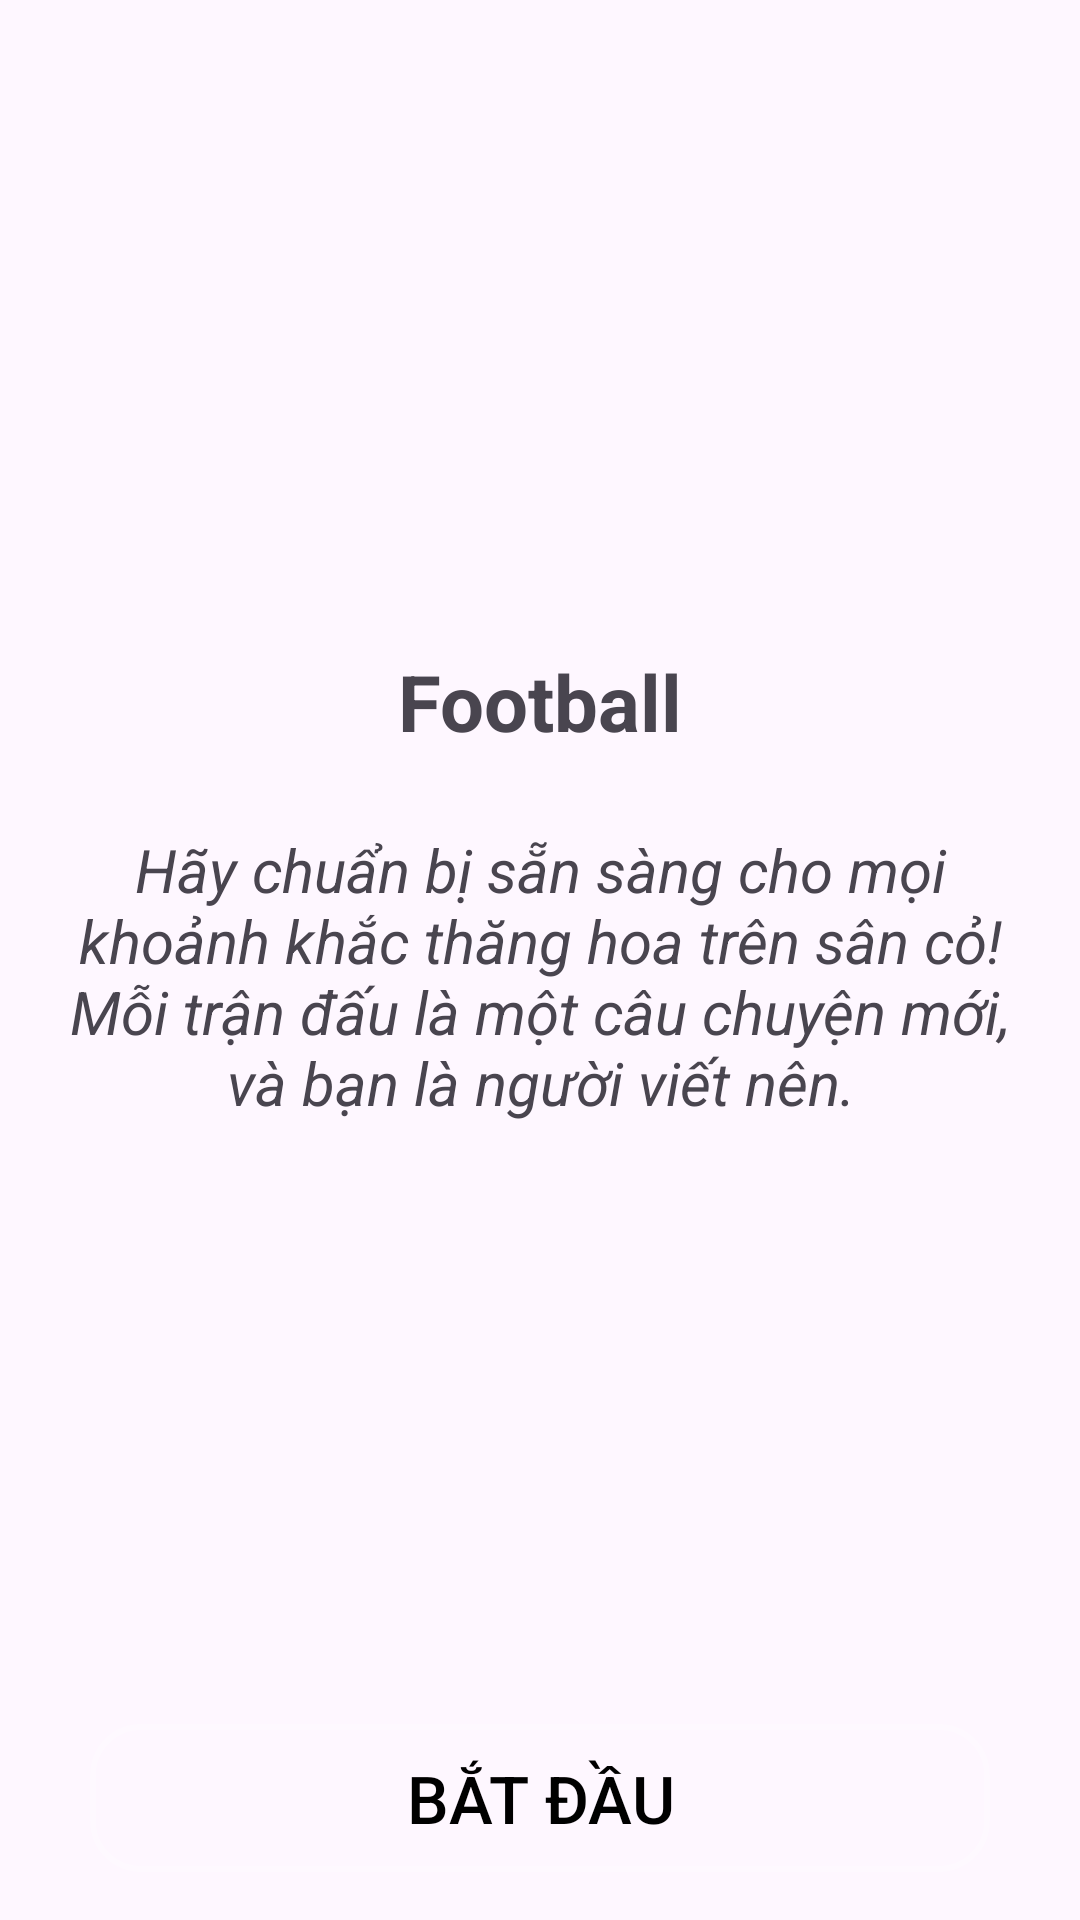

Android layout source for this screen:
<!-- AndroidManifest.xml: application theme Theme.MyFootballApplication -->
<!-- res/layout/fragment_onboarding3.xml -->
<?xml version="1.0" encoding="utf-8"?>
<LinearLayout xmlns:android="http://schemas.android.com/apk/res/android"
    xmlns:tools="http://schemas.android.com/tools"
    android:layout_width="match_parent"
    android:layout_height="match_parent"
    tools:context=".onboarding.OnboardingFragment3"
    android:orientation="vertical"
    android:gravity="center"
    android:padding="16dp"
    android:scaleType="centerCrop">

    <LinearLayout
        android:layout_width="match_parent"
        android:layout_weight="9"
        android:layout_height="0dp"
        android:gravity="center"
        android:orientation="vertical"
        android:textSize="26sp">

        <TextView
            android:layout_width="match_parent"
            android:layout_height="wrap_content"
            android:gravity="center"
            android:textSize="26sp"
            android:textStyle="bold"
            android:text="Football"
            tools:ignore="HardcodedText"
            android:layout_marginBottom="25dp"/>

        <TextView
            android:layout_width="match_parent"
            android:layout_height="wrap_content"
            android:gravity="center"
            android:textSize="20sp"
            android:textStyle="italic"
            android:text="Hãy chuẩn bị sẵn sàng cho mọi khoảnh khắc thăng hoa trên sân cỏ! Mỗi trận đấu là một câu chuyện mới, và bạn là người viết nên."
            tools:ignore="HardcodedText" />

    </LinearLayout>

    <Button
        android:id="@+id/btnGetStart"
        android:layout_width="300dp"
        android:layout_height="wrap_content"
        android:backgroundTint="#34FFFFFF"
        android:paddingLeft="35dp"
        android:paddingTop="10dp"
        android:paddingRight="35dp"
        android:paddingBottom="10dp"
        android:background="@drawable/outline_button"
        android:text="Bắt đầu"
        android:textColor="@color/black"
        android:textSize="22sp"
        android:layout_gravity="center"
        tools:ignore="HardcodedText" />
</LinearLayout>
<!-- resources referenced by this layout -->
<resources>
  <!-- drawable outline_button (drawable) -->
  <?xml version="1.0" encoding="utf-8"?>
  <shape xmlns:android="http://schemas.android.com/apk/res/android" android:shape="rectangle">
      <solid android:color="@android:color/transparent" />
      <stroke android:width="2dp" android:color="#3F51B5" />
      <corners android:radius="16dp" />
  </shape>
  <style name="Theme.MyFootballApplication" parent="Base.Theme.MyFootballApplication" />
  <style name="Base.Theme.MyFootballApplication" parent="Theme.Material3.DayNight.NoActionBar">
          
          
      </style>
  <!-- not gathered from this repository: default colours our renderer supplied (Android Studio template values) -->
  <color name="black">#FF000000</color>
</resources>
